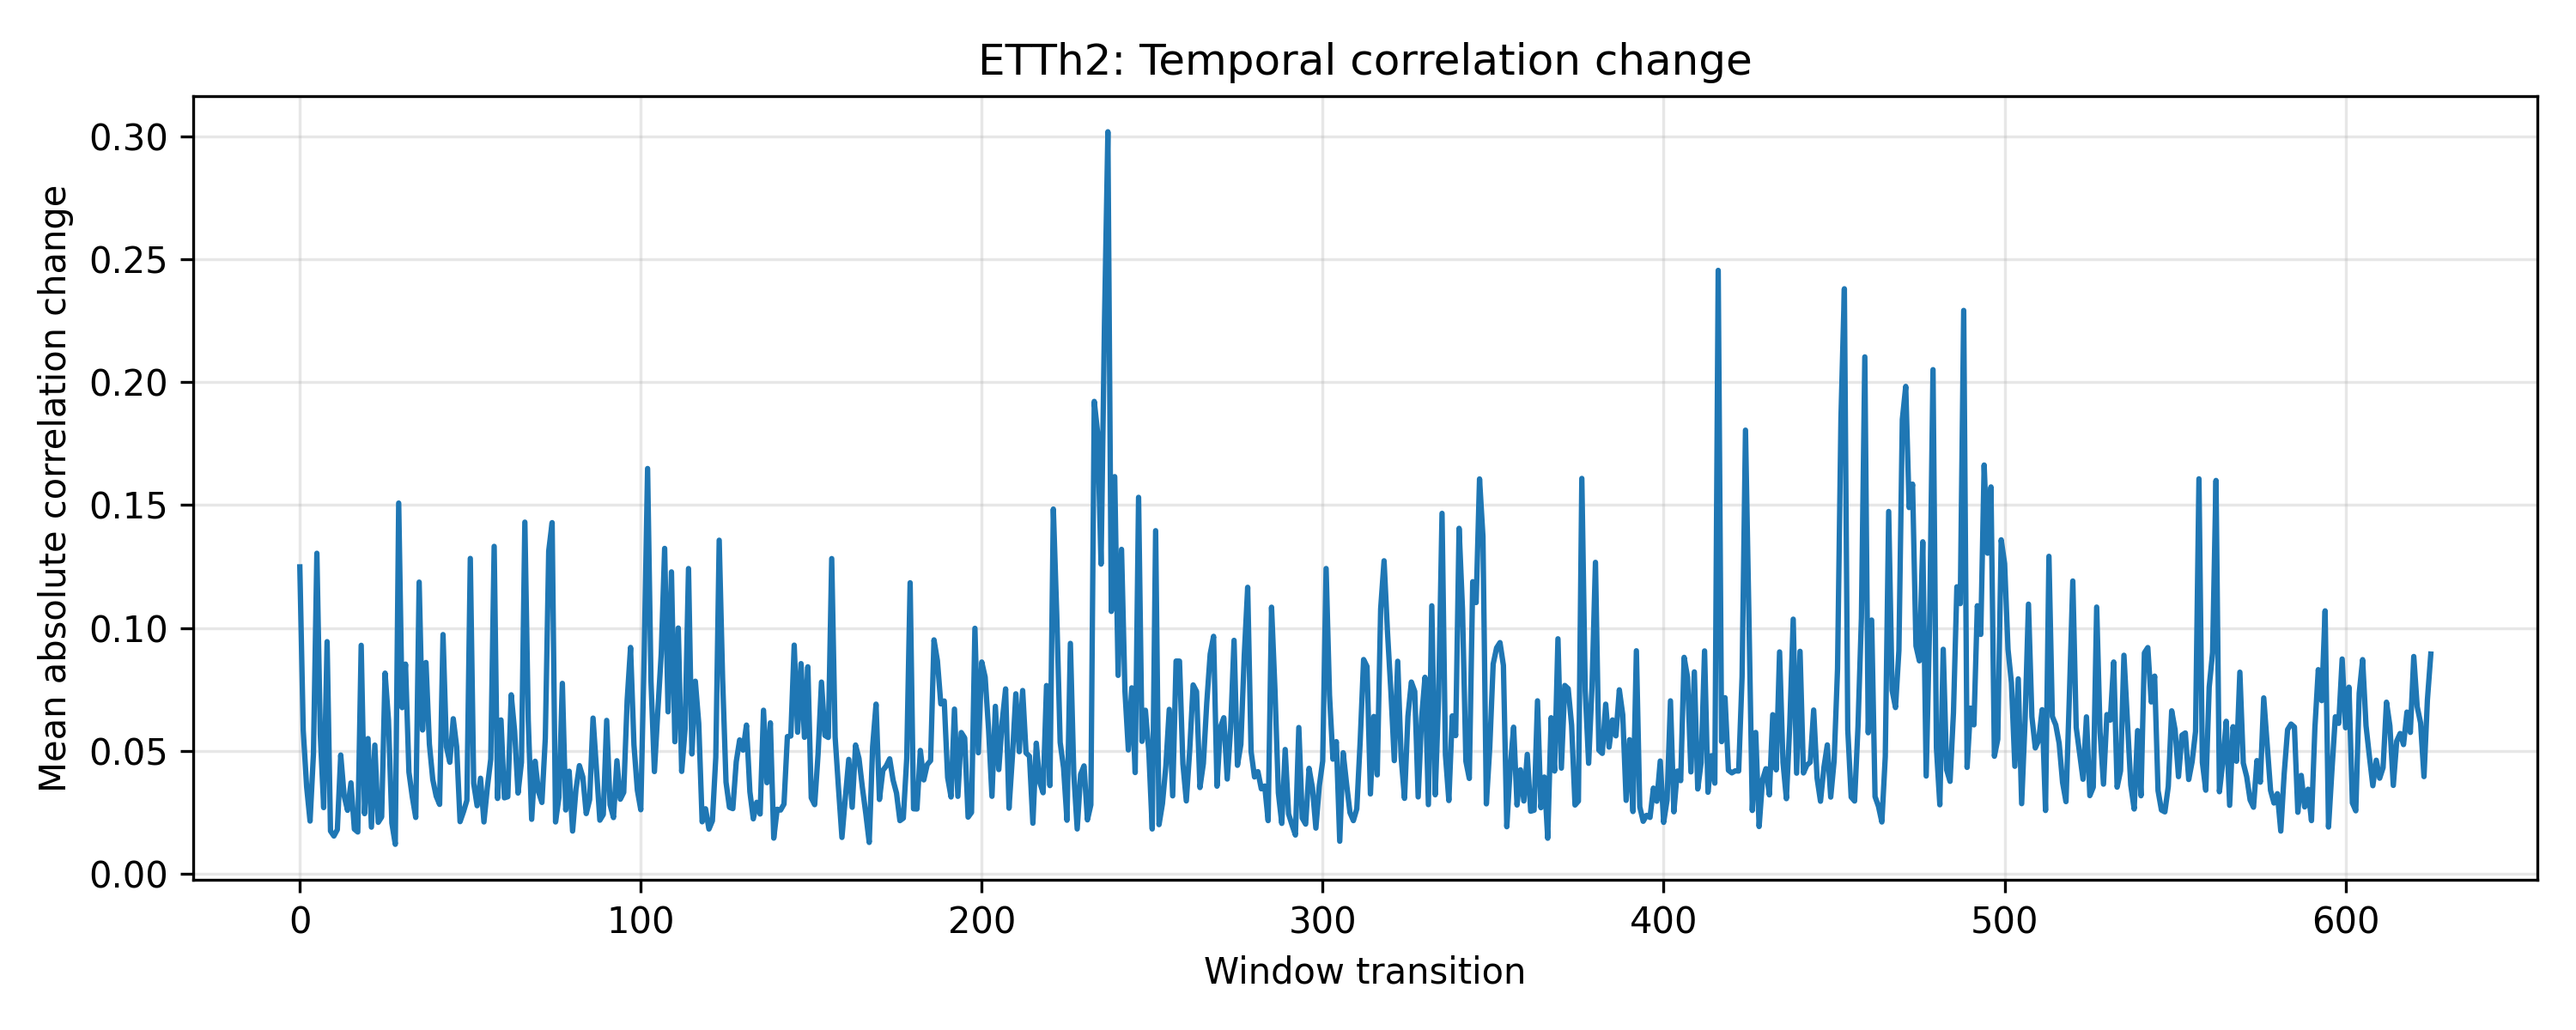

The table this chart was drawn from, first rows:
window_transition, mean_absolute_change
0, 0.1248
1, 0.05835
2, 0.0354
3, 0.02145
4, 0.04884
5, 0.1304
6, 0.05683
7, 0.02692
8, 0.09443
9, 0.01742
10, 0.01537
11, 0.01797
12, 0.04832
13, 0.03173
14, 0.02582
15, 0.037
16, 0.01816
17, 0.01701
18, 0.09294
19, 0.02446
20, 0.055
21, 0.01898
22, 0.05236
23, 0.02094
24, 0.02313
25, 0.08163
26, 0.06264
27, 0.02061
28, 0.012
29, 0.1508
30, 0.06758
31, 0.0853
32, 0.04138
33, 0.03118
34, 0.02292
35, 0.1186
36, 0.0585
37, 0.08595
38, 0.05278
39, 0.0383
40, 0.03156
41, 0.02823
42, 0.09731
43, 0.05161
44, 0.04538
45, 0.06307
46, 0.05169
47, 0.02122
48, 0.02527
49, 0.02988
50, 0.1283
51, 0.03672
52, 0.02769
53, 0.03887
54, 0.0211
55, 0.03508
56, 0.04667
57, 0.1332
58, 0.03064
59, 0.06258
... 566 more rows
